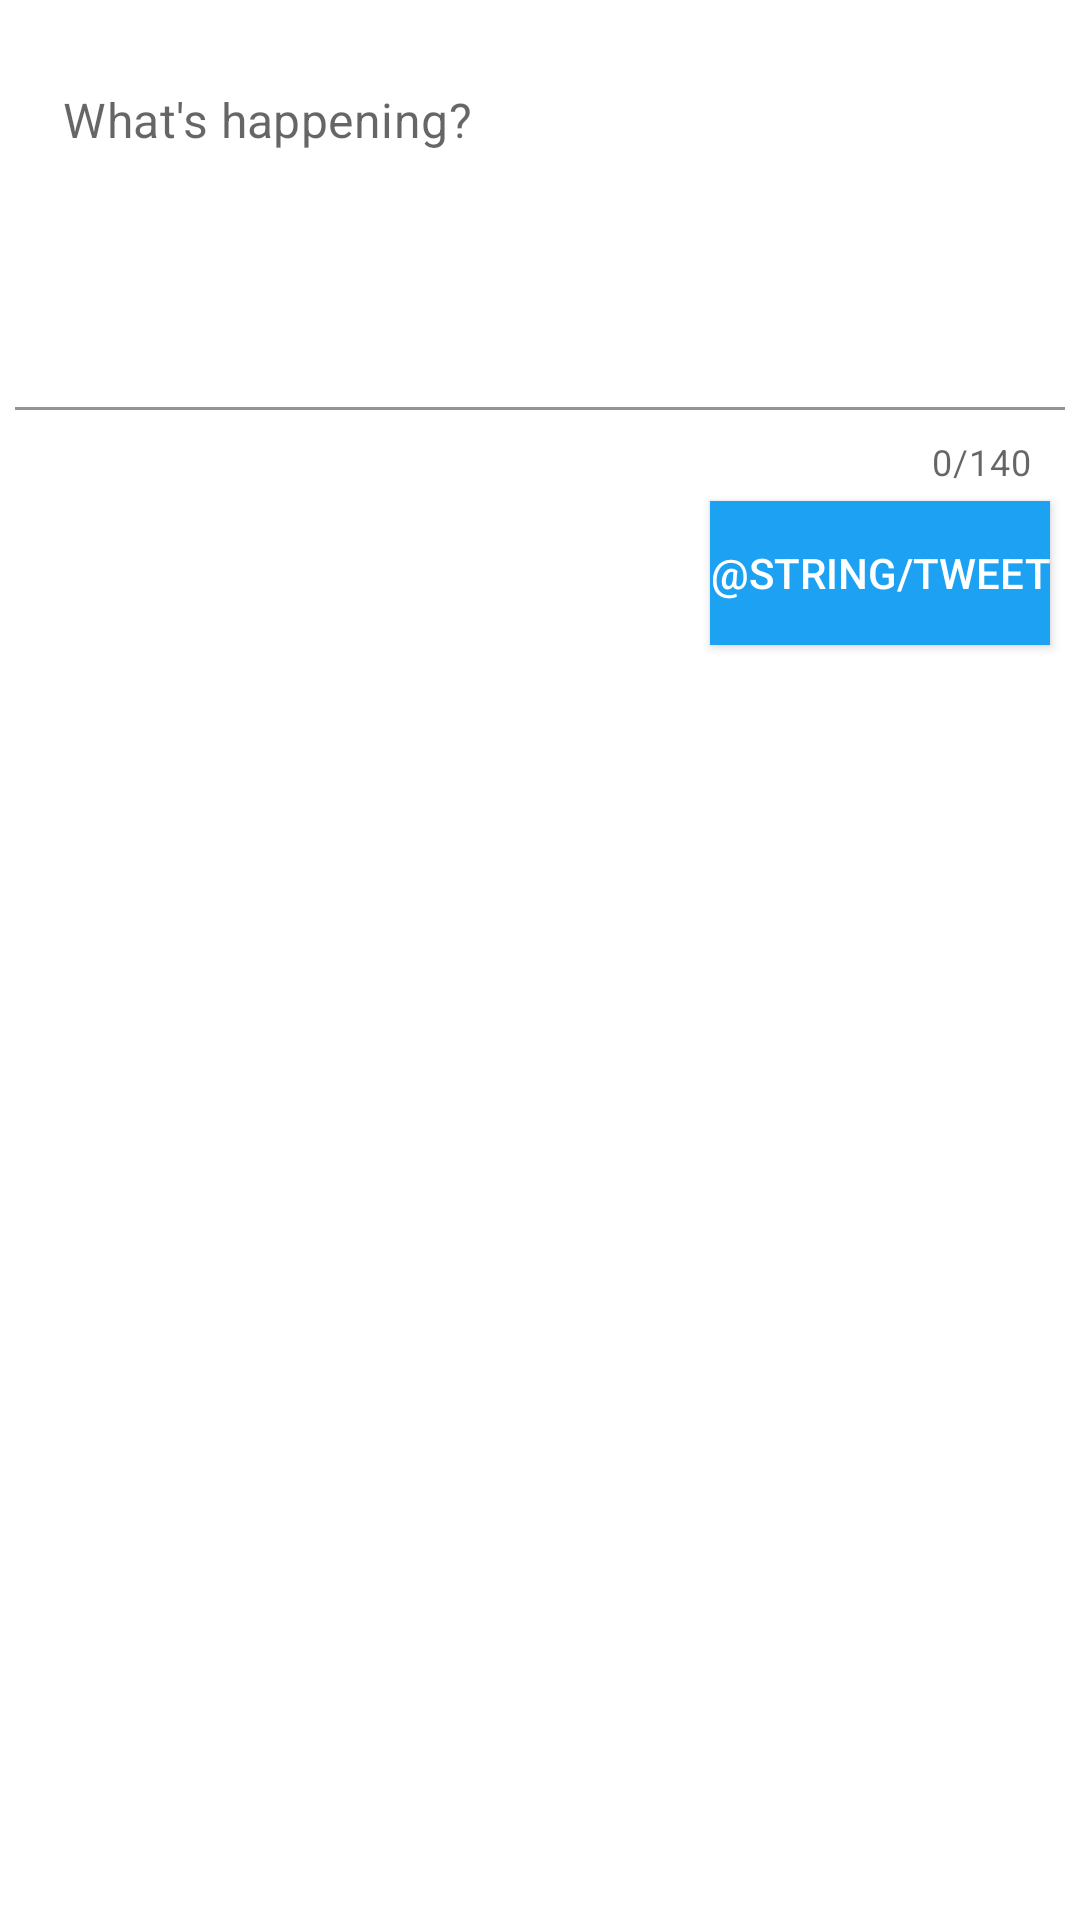

Here is an Android app screen rendered from its layout file. Give the layout XML and the strings, colors and styles it references.
<!-- AndroidManifest.xml: application theme AppTheme -->
<!-- res/layout/activity_compose.xml -->
<?xml version="1.0" encoding="utf-8"?>
<RelativeLayout xmlns:android="http://schemas.android.com/apk/res/android"
    xmlns:app="http://schemas.android.com/apk/res-auto"
    xmlns:tools="http://schemas.android.com/tools"
    android:layout_width="match_parent"
    android:layout_height="match_parent"
    tools:context=".activities.ComposeActivity">

    <com.google.android.material.textfield.TextInputLayout
        android:id="@+id/etComposeWrapper"
        app:boxBackgroundColor="@null"
        android:layout_width="match_parent"
        android:layout_height="wrap_content"
        app:counterEnabled="true"
        app:counterMaxLength="140"
        app:hintEnabled="false">
        <EditText
            android:id="@+id/etCompose"
            android:layout_width="match_parent"
            android:layout_height="wrap_content"
            android:layout_alignParentTop="true"
            android:layout_alignParentStart="true"
            android:layout_margin="5dp"
            android:ems="10"
            android:gravity="start|top"
            android:minLines="5"
            android:hint="What's happening?"
            android:inputType="textMultiLine"/>
    </com.google.android.material.textfield.TextInputLayout>

    <Button
        android:id="@+id/btnTweet"
        android:layout_width="wrap_content"
        android:layout_height="wrap_content"
        android:layout_below="@+id/etComposeWrapper"
        android:layout_alignParentEnd="true"
        android:layout_marginTop="5dp"
        android:layout_marginEnd="10dp"
        android:background="@color/twitter_blue"
        android:textColor="@color/white"
        android:text="@string/tweet" />
</RelativeLayout>
<!-- resources referenced by this layout -->
<resources>
  <color name="twitter_blue">#ff1da1f2</color>
  <color name="white">#ffffffff</color>
  <style name="AppTheme" parent="AppBaseTheme">
          
      </style>
  <style name="AppBaseTheme" parent="Theme.MaterialComponents.Light.DarkActionBar">
          
          <item name="colorPrimary">@color/twitter_blue</item>
          <item name="colorError">@color/medium_red</item>
      </style>
  <color name="medium_red">#ffe0245e</color>
</resources>
